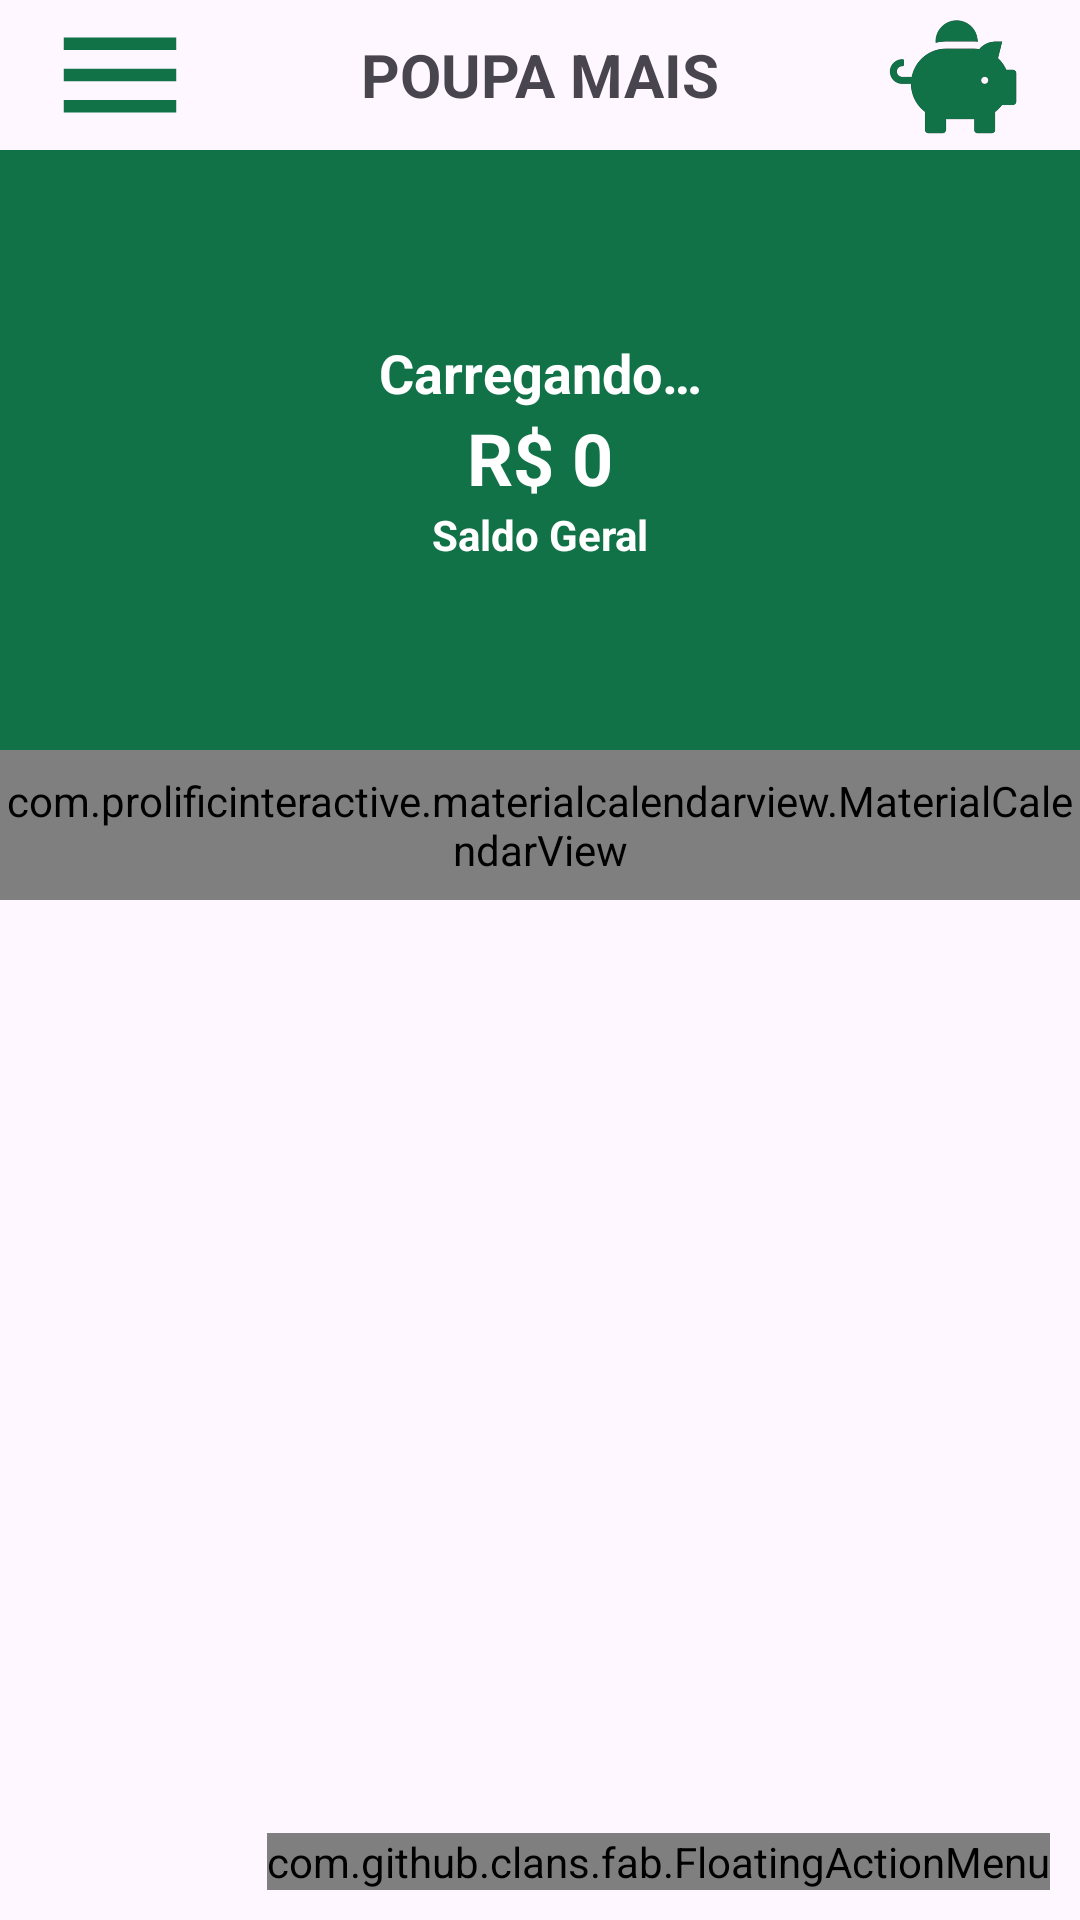

The Android layout XML behind this screen, and the referenced resources:
<!-- AndroidManifest.xml: activity theme Theme.PoupaMais -->
<!-- res/layout/activity_principal.xml -->
<?xml version="1.0" encoding="utf-8"?>
<androidx.coordinatorlayout.widget.CoordinatorLayout xmlns:android="http://schemas.android.com/apk/res/android"
    xmlns:app="http://schemas.android.com/apk/res-auto"
    xmlns:fab="http://schemas.android.com/apk/res-auto"
    xmlns:tools="http://schemas.android.com/tools"
    android:layout_width="match_parent"
    android:layout_height="match_parent"
    android:fitsSystemWindows="true"
    tools:context=".activity.PrincipalActivity">

    <com.google.android.material.appbar.AppBarLayout
        android:layout_width="match_parent"
        android:layout_height="wrap_content"
        android:fitsSystemWindows="true">

        <LinearLayout
            android:layout_width="match_parent"
            android:layout_height="wrap_content"
            android:orientation="horizontal"
            app:layout_constraintEnd_toEndOf="parent"
            app:layout_constraintHorizontal_bias="0.5"
            app:layout_constraintStart_toStartOf="parent"
            app:layout_constraintTop_toTopOf="parent">

            <ImageView
                android:id="@+id/iconMenu"
                android:layout_width="0dp"
                android:layout_height="50dp"
                android:layout_weight="1"

                android:contentDescription="@string/icon_do_menu"
                android:onClick="abrirMenu"
                android:scaleType="fitCenter"
                android:src="@drawable/icon_menu_24" />

            <TextView
                android:id="@+id/textView9"
                android:layout_width="wrap_content"
                android:layout_height="50dp"
                android:layout_weight="1"
                android:gravity="center"
                android:text="@string/poupa_mais"
                android:textAlignment="center"
                android:textSize="20sp"
                android:textStyle="bold" />


            <ImageView
                android:id="@+id/imageView6"
                android:layout_width="0dp"
                android:layout_height="50dp"
                android:layout_weight="1"
                android:contentDescription="@null"
                android:scaleType="fitCenter"
                android:src="@drawable/icon_logo" />

        </LinearLayout>

    </com.google.android.material.appbar.AppBarLayout>

    <include layout="@layout/content_principal" />

    <com.github.clans.fab.FloatingActionMenu
        android:layout_width="wrap_content"
        android:layout_height="wrap_content"
        android:layout_gravity="end|bottom"
        android:layout_margin="10dp"
        app:menu_colorNormal="@color/verdeEscuro"
        app:menu_colorPressed="@color/verdeEscuro"
        fab:menu_icon="@drawable/icon_add_24">

        <com.github.clans.fab.FloatingActionButton
            android:id="@+id/lucros"
            android:layout_width="wrap_content"
            android:layout_height="wrap_content"
            android:onClick="abrirJanelaLucro"
            android:src="@drawable/icon_add_24"
            fab:fab_colorNormal="@color/verdeLucro"
            fab:fab_colorPressed="@color/cinzaClaro"
            fab:fab_label="LUCROS"
            fab:fab_size="mini" />

        <com.github.clans.fab.FloatingActionButton
            android:id="@+id/despesa"
            android:layout_width="wrap_content"
            android:layout_height="wrap_content"
            android:onClick="abrirJanelaDespesa"
            android:src="@drawable/icon_add_24"
            fab:fab_colorNormal="@color/vermelhoDespesa"
            fab:fab_colorPressed="@color/cinzaClaro"
            fab:fab_label="DESPESAS"
            fab:fab_size="mini" />

    </com.github.clans.fab.FloatingActionMenu>


</androidx.coordinatorlayout.widget.CoordinatorLayout>
<!-- res/layout/content_principal.xml (included above) -->
<?xml version="1.0" encoding="utf-8"?>
<LinearLayout xmlns:android="http://schemas.android.com/apk/res/android"
    xmlns:app="http://schemas.android.com/apk/res-auto"
    android:layout_width="match_parent"
    android:layout_height="match_parent"
    android:orientation="vertical"
    app:layout_behavior="@string/appbar_scrolling_view_behavior">

    <LinearLayout
        android:layout_width="match_parent"
        android:layout_height="200dp"
        android:background="@color/verdeEscuro"
        android:gravity="center"
        android:orientation="vertical">

        <TextView
            android:id="@+id/textSaudacaoUsuario"
            android:layout_width="match_parent"
            android:layout_height="wrap_content"
            android:text="@string/carregando"
            android:textAlignment="center"
            android:textColor="@color/white"
            android:textSize="18sp"
            android:textStyle="bold" />

        <TextView
            android:id="@+id/textValorTotal"
            android:layout_width="match_parent"
            android:layout_height="wrap_content"
            android:text="@string/r_0"
            android:textAlignment="center"
            android:textColor="@color/white"
            android:textSize="24sp"
            android:textStyle="bold" />

        <TextView
            android:id="@+id/textView13"
            android:layout_width="match_parent"
            android:layout_height="wrap_content"
            android:text="@string/saldo_geral"
            android:textAlignment="center"
            android:textColor="@color/white"
            android:textStyle="bold" />

    </LinearLayout>

    <com.prolificinteractive.materialcalendarview.MaterialCalendarView
        android:id="@+id/calendario"
        android:layout_width="match_parent"
        android:layout_height="50dp"
        app:mcv_selectionColor="#00F"
        app:mcv_showOtherDates="all"
        app:mcv_tileSize="50dp"/>

    <androidx.recyclerview.widget.RecyclerView
        android:id="@+id/listaMovimentos"
        android:layout_width="match_parent"
        android:layout_height="match_parent" />

</LinearLayout>
<!-- resources referenced by this layout -->
<resources>
  <color name="cinzaClaro">#B9B9B9</color>
  <color name="verdeEscuro">#117147</color>
  <color name="verdeLucro">#009278</color>
  <color name="vermelhoDespesa">#B62839</color>
  <color name="white">#FFFFFFFF</color>
  <!-- drawable icon_logo: png bitmap (drawable, 10614 bytes) -->
  <!-- drawable icon_menu_24 (drawable) -->
  <vector android:height="24dp" android:tint="#117147"
      android:viewportHeight="24" android:viewportWidth="24"
      android:width="24dp" xmlns:android="http://schemas.android.com/apk/res/android">
      <path android:fillColor="@android:color/white" android:pathData="M3,18h18v-2L3,16v2zM3,13h18v-2L3,11v2zM3,6v2h18L21,6L3,6z"/>
  </vector>
  <string name="carregando">Carregando…</string>
  <string name="icon_do_menu">Ícone do Menu</string>
  <string name="poupa_mais">POUPA MAIS</string>
  <string name="r_0">R$ 0</string>
  <string name="saldo_geral">Saldo Geral</string>
  <style name="Theme.PoupaMais" parent="Base.Theme.PoupaMais" />
  <style name="Base.Theme.PoupaMais" parent="Theme.Material3.DayNight.NoActionBar">
          <item name="colorPrimary">@color/verdeEscuro</item>
          <item name="colorAccent">@color/cinzaEscuro</item>
      </style>
  <color name="cinzaEscuro">#8F8F8F</color>
</resources>
